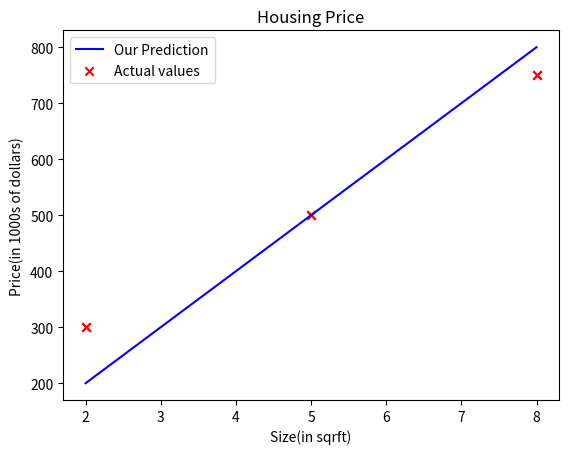

The script that saved this image:
#importing libraries
import numpy as np
import matplotlib.pyplot as plt

#initializing training set
#x_train is the input variable(size in square feet)
#y_train is the target(price in 1000s of dollars)
x_train = np.array([2.0,5.0,8.0])
y_train = np.array([300.0,500.0,750.0])
print(f"x_train: {x_train}")
print(f"y_train: {y_train}")

#plotting a scatter plot graph of the dataset
plt.scatter(x_train,y_train,c='r',marker='x')
plt.title('Housing Price')
plt.xlabel('Size(in sqrft)')
plt.ylabel('Price(in 1000s of dollars)')
plt.show()

w = 100
b = 0
print(f"w: {w}")
print(f"b: {b}")

#function to compute the prediction of the linear model
def Property_price_model(w,x,b):
    m = x.shape[0]
    y_hat = np.zeros(m)
    for i in range(m):
        y_hat[i] = w*x[i]+b
    return y_hat

y_hat = Property_price_model(w,x_train,b)
plt.plot(x_train,y_hat,c='b',label='Our Prediction')
plt.scatter(x_train,y_train,marker='x',c='r',label='Actual values')
plt.xlabel('Size(in sqrft)')
plt.ylabel('Price(in 1000s of dollars)')
plt.legend()
plt.show()